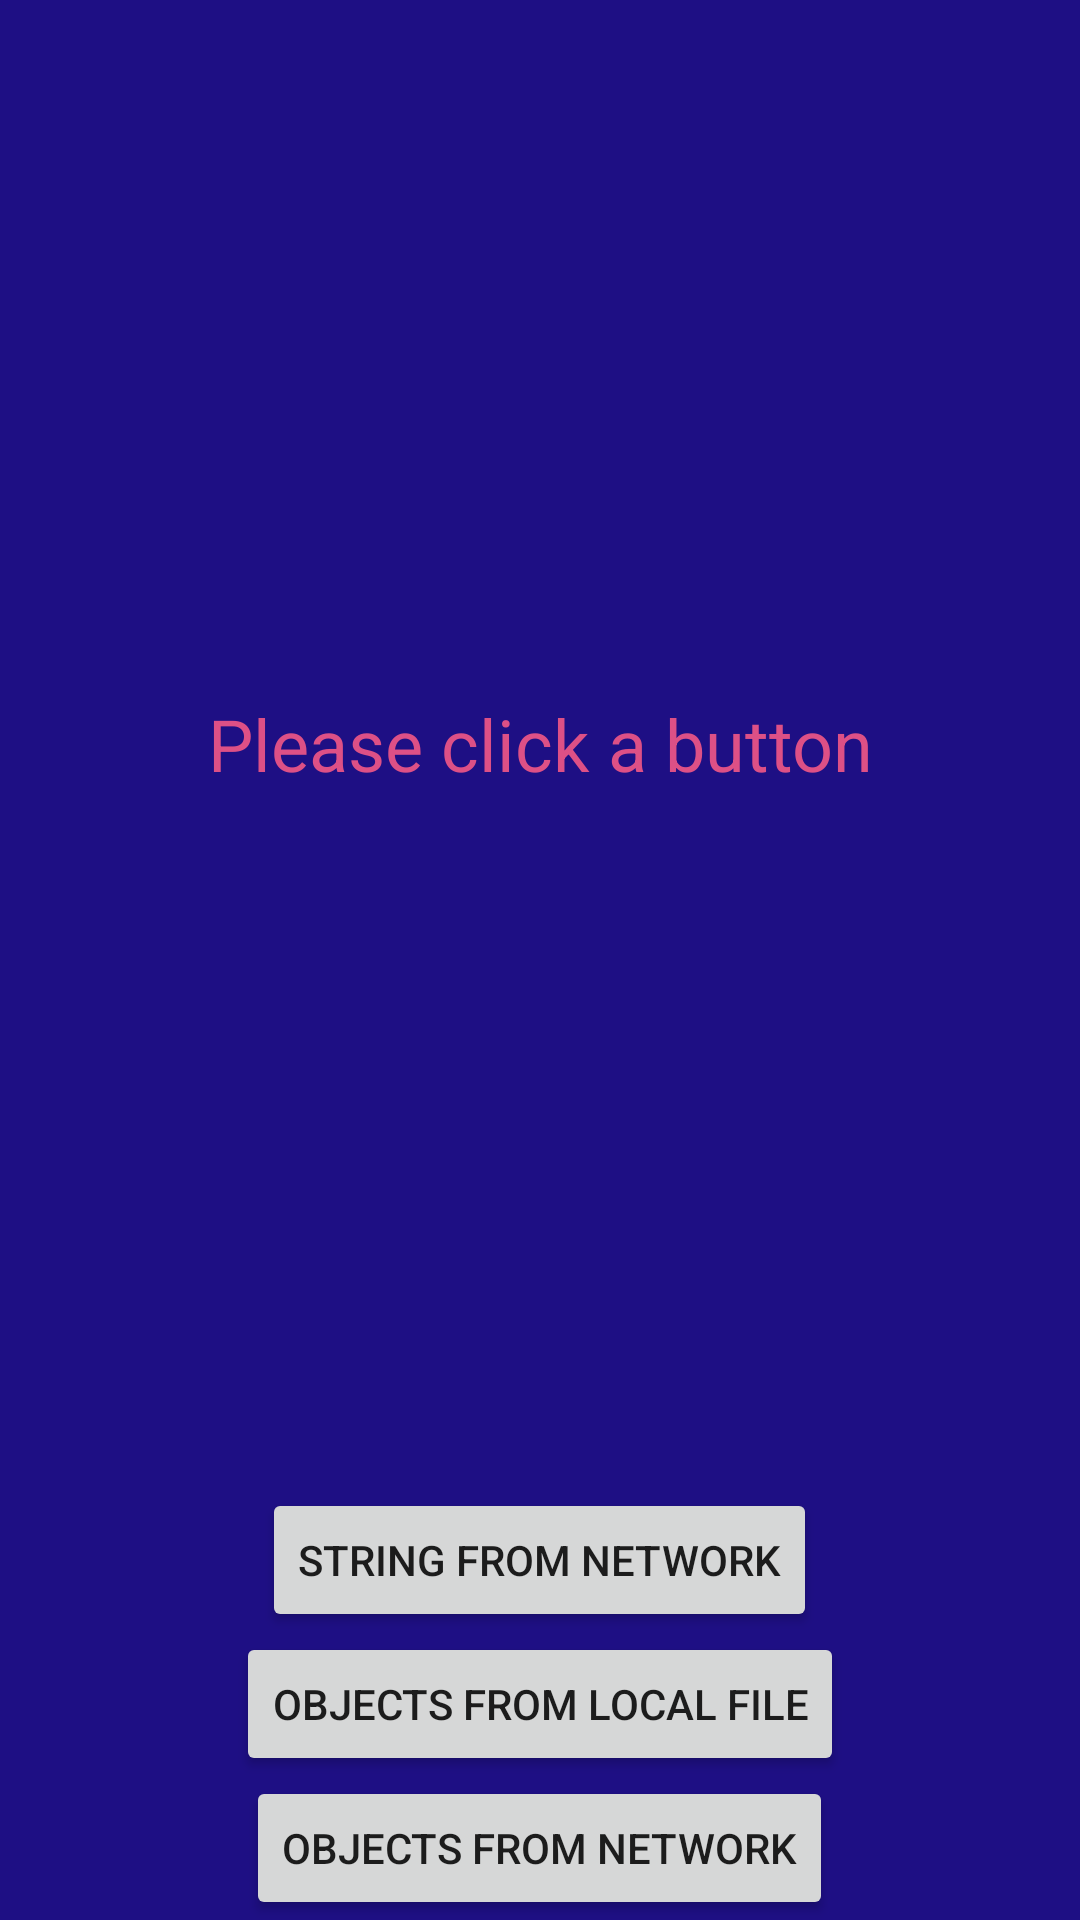

Reconstruct the res/layout file that produces this screen, plus the resources it refers to.
<!-- AndroidManifest.xml: application theme AppTheme -->
<!-- res/layout/activity_load_json.xml -->
<?xml version="1.0" encoding="utf-8"?>
<LinearLayout xmlns:android="http://schemas.android.com/apk/res/android"
    xmlns:app="http://schemas.android.com/apk/res-auto"
    xmlns:tools="http://schemas.android.com/tools"
    android:layout_width="match_parent"
    android:layout_height="match_parent"
    android:background="@color/colorPrimaryDark"
    android:orientation="vertical"
    android:gravity="center_horizontal"
    tools:context=".task10json.TaskLoadJsonActivity">

    <TextView
        android:id="@+id/textView"
        android:layout_width="match_parent"
        android:layout_height="0dp"
        android:layout_weight="1"
        android:gravity="center"
        android:textAppearance="@style/TextAppearance.AppCompat.Headline"
        android:textColor="@color/colorAccent"
        android:text="Please click a button" />

    <Button
        android:id="@+id/helloButton"
        android:layout_width="wrap_content"
        android:layout_height="wrap_content"
        android:text="String from network" />

    <Button
        android:id="@+id/localJsonButton"
        android:layout_width="wrap_content"
        android:layout_height="wrap_content"
        android:text="Objects from local file" />

    <Button
        android:id="@+id/networkJsonButton"
        android:layout_width="wrap_content"
        android:layout_height="wrap_content"
        android:text="Objects from network" />

</LinearLayout>
<!-- resources referenced by this layout -->
<resources>
  <color name="colorAccent">#DD5086</color>
  <color name="colorPrimaryDark">#1E0F84</color>
  <style name="AppTheme" parent="Theme.AppCompat.Light.NoActionBar">
          
          <item name="colorPrimary">@color/colorPrimary</item>
          <item name="colorPrimaryDark">@color/colorPrimaryDark</item>
          <item name="colorAccent">@color/colorAccent</item>
  
          <item name="android:windowContentTransitions">true</item>
      </style>
  <color name="colorPrimary">#1973FF</color>
</resources>
